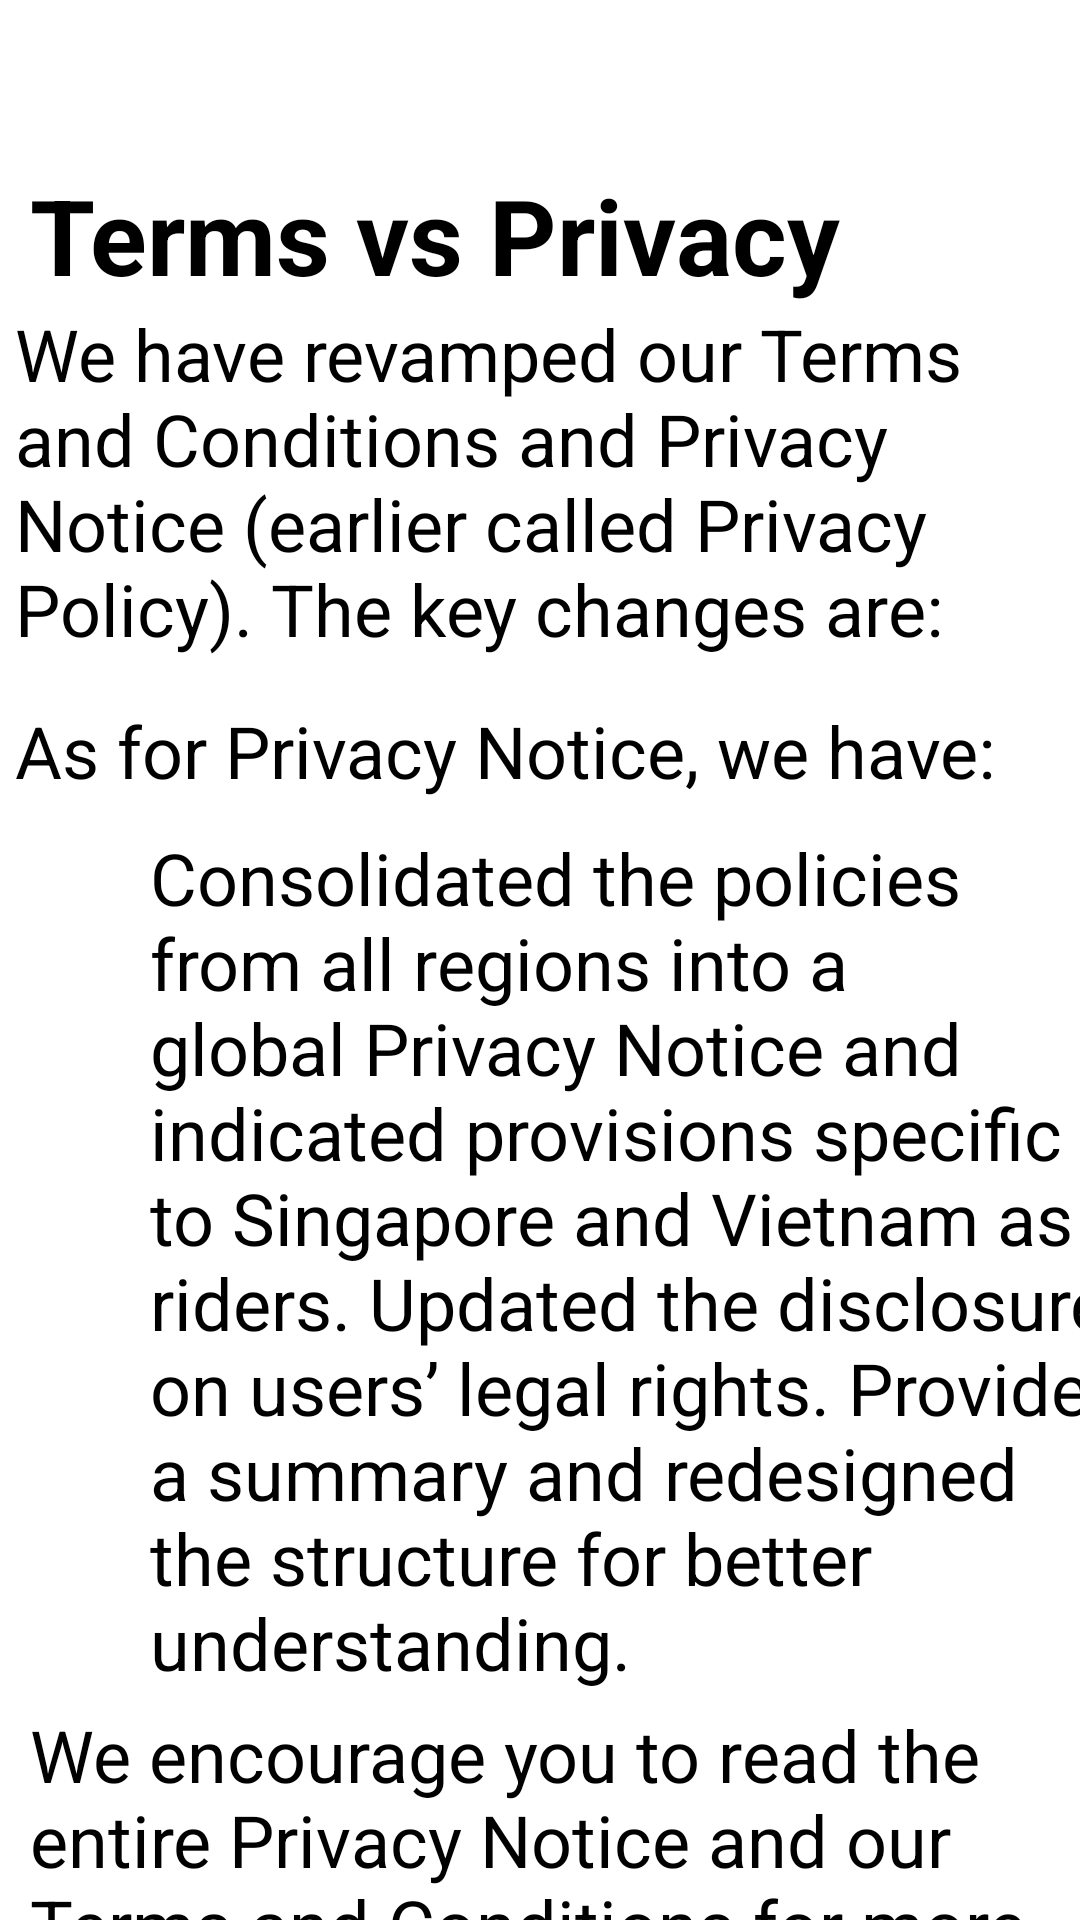

Produce the Android XML layout that renders to this screen, including the resource entries it uses.
<!-- AndroidManifest.xml: application theme Theme.Nhom4_DuAn_1 -->
<!-- res/layout/activity_termsvs_privacy.xml -->
<?xml version="1.0" encoding="utf-8"?>
<LinearLayout xmlns:android="http://schemas.android.com/apk/res/android"
    xmlns:app="http://schemas.android.com/apk/res-auto"
    xmlns:tools="http://schemas.android.com/tools"
    android:layout_width="match_parent"
    android:layout_height="match_parent"
    android:orientation="vertical"
    tools:context=".views.TermsvsPrivacyActivity">

    <LinearLayout
        android:layout_width="match_parent"
        android:layout_height="wrap_content"
        android:orientation="horizontal">
        <TextView
            android:layout_width="match_parent"
            android:layout_height="50dp"
            android:background="@drawable/btn_oders_2"/>

        <ImageView
            android:layout_width="wrap_content"
            android:layout_height="wrap_content"
            android:layout_marginStart="-410dp"
            android:layout_marginVertical="5dp"
            android:src="@drawable/next_3" />

    </LinearLayout>

    <TextView
        android:layout_width="wrap_content"
        android:layout_height="wrap_content"
        android:text="Terms vs Privacy"
        android:textSize="35sp"
        android:textColor="#000"
        android:textStyle="bold"
        android:layout_marginTop="5dp"
        android:layout_marginStart="10dp"/>

    <TextView
        android:layout_width="wrap_content"
        android:layout_height="wrap_content"
        android:text="We have revamped our Terms and Conditions and Privacy Notice (earlier called Privacy Policy). The key changes are:"
        android:textSize="24sp"
        android:layout_marginStart="5dp"
        android:textColor="#000000"/>

    <TextView
        android:layout_width="wrap_content"
        android:layout_height="wrap_content"
        android:text="As for Privacy Notice, we have:"
        android:textSize="24sp"
        android:layout_marginStart="5dp"
        android:layout_marginTop="15dp"
        android:textColor="#000000"/>

    <TextView
        android:layout_width="330dp"
        android:layout_height="wrap_content"
        android:text="Consolidated the policies from all regions into a global Privacy Notice and indicated provisions specific to Singapore and Vietnam as riders. Updated the disclosure on users’ legal rights. Provided a summary and redesigned the structure for better understanding."
        android:textSize="24sp"
        android:textColor="#000000"
        android:layout_marginTop="10dp"
        android:layout_marginStart="50dp"/>

    <TextView
        android:layout_width="wrap_content"
        android:layout_height="wrap_content"
        android:text="We encourage you to read the entire Privacy Notice and our Terms and Conditions for more information."
        android:textColor="#000000"
        android:textSize="24sp"
        android:layout_marginTop="5dp"
        android:layout_marginStart="10dp"/>

    <TextView
        android:layout_width="wrap_content"
        android:layout_height="wrap_content"
        android:text="Thank you for your trust and continued support of HiHi Food!"
        android:textColor="#000000"
        android:textSize="24sp"
        android:layout_marginTop="15dp"
        android:layout_marginStart="10dp"/>

</LinearLayout>
<!-- resources referenced by this layout -->
<resources>
  <!-- drawable next_3: png bitmap (drawable, 883 bytes) -->
  <style name="Theme.Nhom4_DuAn_1" parent="Theme.MaterialComponents.DayNight.NoActionBar">
          
          <item name="colorPrimary">@color/purple_500</item>
          <item name="colorPrimaryVariant">@color/purple_700</item>
          <item name="colorOnPrimary">@color/white</item>
          
          <item name="colorSecondary">@color/teal_200</item>
          <item name="colorSecondaryVariant">@color/teal_700</item>
          <item name="colorOnSecondary">@color/black</item>
          
          <item name="android:statusBarColor">?attr/colorPrimaryVariant</item>
          
      </style>
  <color name="purple_500">#FF6200EE</color>
  <color name="purple_700">#FF3700B3</color>
  <color name="white">#FFFFFFFF</color>
  <color name="teal_200">#FF03DAC5</color>
  <color name="teal_700">#FF018786</color>
  <color name="black">#FF000000</color>
</resources>
